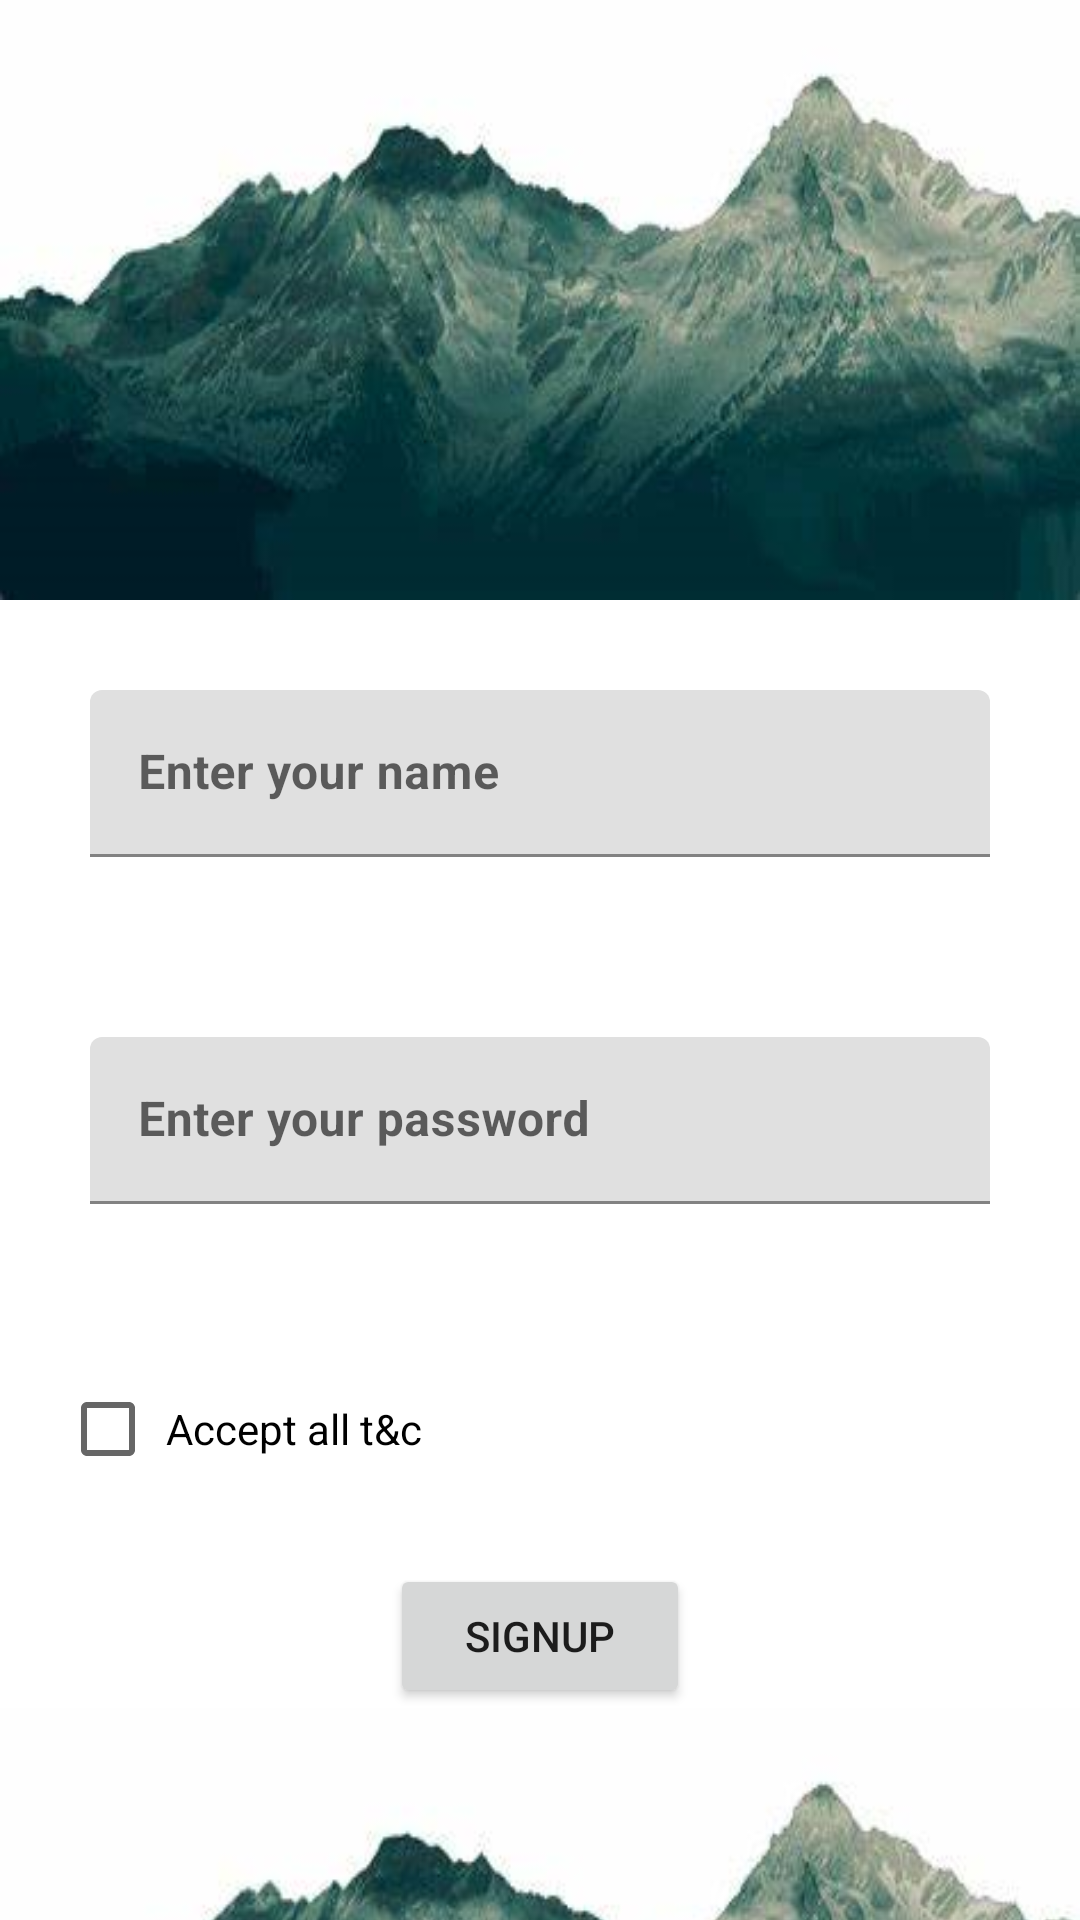

Here is an Android app screen rendered from its layout file. Give the layout XML and the strings, colors and styles it references.
<!-- AndroidManifest.xml: application theme Theme.MyProjects -->
<!-- res/layout/activity_viewbindingactivity.xml -->
<?xml version="1.0" encoding="utf-8"?>
<LinearLayout xmlns:app="http://schemas.android.com/apk/res-auto"
    xmlns:tools="http://schemas.android.com/tools"
    xmlns:android="http://schemas.android.com/apk/res/android"
    android:id="@+id/main"
    android:layout_width="match_parent"
    android:layout_height="match_parent"
    android:orientation="vertical"
    tools:context=".yclass.Viewbindingactivity">


    <ImageView
        android:id="@+id/imageView"
        android:layout_width="match_parent"
        android:layout_height="200dp"
        android:background="@drawable/moutain1"
        />

    <com.google.android.material.textfield.TextInputLayout
        android:layout_width="match_parent"
        android:layout_height="wrap_content">

        <com.google.android.material.textfield.TextInputEditText
            android:id="@+id/name"
            android:layout_width="match_parent"
            android:layout_height="wrap_content"
            android:hint="Enter your name "
            android:layout_margin="30dp"
            android:textStyle="bold"/>

    </com.google.android.material.textfield.TextInputLayout>

    <com.google.android.material.textfield.TextInputLayout
        android:layout_width="match_parent"
        android:layout_height="wrap_content">

        <com.google.android.material.textfield.TextInputEditText
            android:id="@+id/password"
            android:layout_width="match_parent"
            android:layout_height="wrap_content"
            android:hint="Enter your password"
            android:layout_margin="30dp"
            android:textStyle="bold"/>

    </com.google.android.material.textfield.TextInputLayout>

    <CheckBox
        android:id="@+id/checkbox"
        android:layout_width="wrap_content"
        android:layout_height="50dp"
        android:layout_margin="20dp"
        android:text=" Accept all t&amp;c"  />

    <Button
        android:id="@+id/button2"
        android:layout_width="100dp"
        android:layout_height="wrap_content"
        android:layout_gravity="center"
        android:text="signup" />

    <ImageView
        android:id="@+id/imageView1"
        android:layout_width="match_parent"
        android:layout_height="200dp"
        android:background="@drawable/moutain1"
        />

</LinearLayout>
<!-- resources referenced by this layout -->
<resources>
  <!-- drawable moutain1: png bitmap (drawable, 104889 bytes) -->
  <style name="Theme.MyProjects" parent="Base.Theme.MyProjects" />
  <style name="Base.Theme.MyProjects" parent="Theme.MaterialComponents.DayNight.DarkActionBar">
          
  
  
          <item name="colorPrimary">#0A79E7</item>
          <item name="colorPrimaryVariant">#0A79E7</item>
          <item name="colorOnPrimary">#0A79E7</item>
          //secondary
         <item name="colorSecondary">#ED4611</item>
          <item name="colorOnSecondary">@color/red</item>
          <item name="colorSecondaryVariant">@color/red</item>
  
  
          //status bar
          <item name="android:statusBarColor" tools:targetApi="22">?attr/colorSecondary</item>
  
  
  
      </style>
  <color name="red">#D70F0F</color>
</resources>
